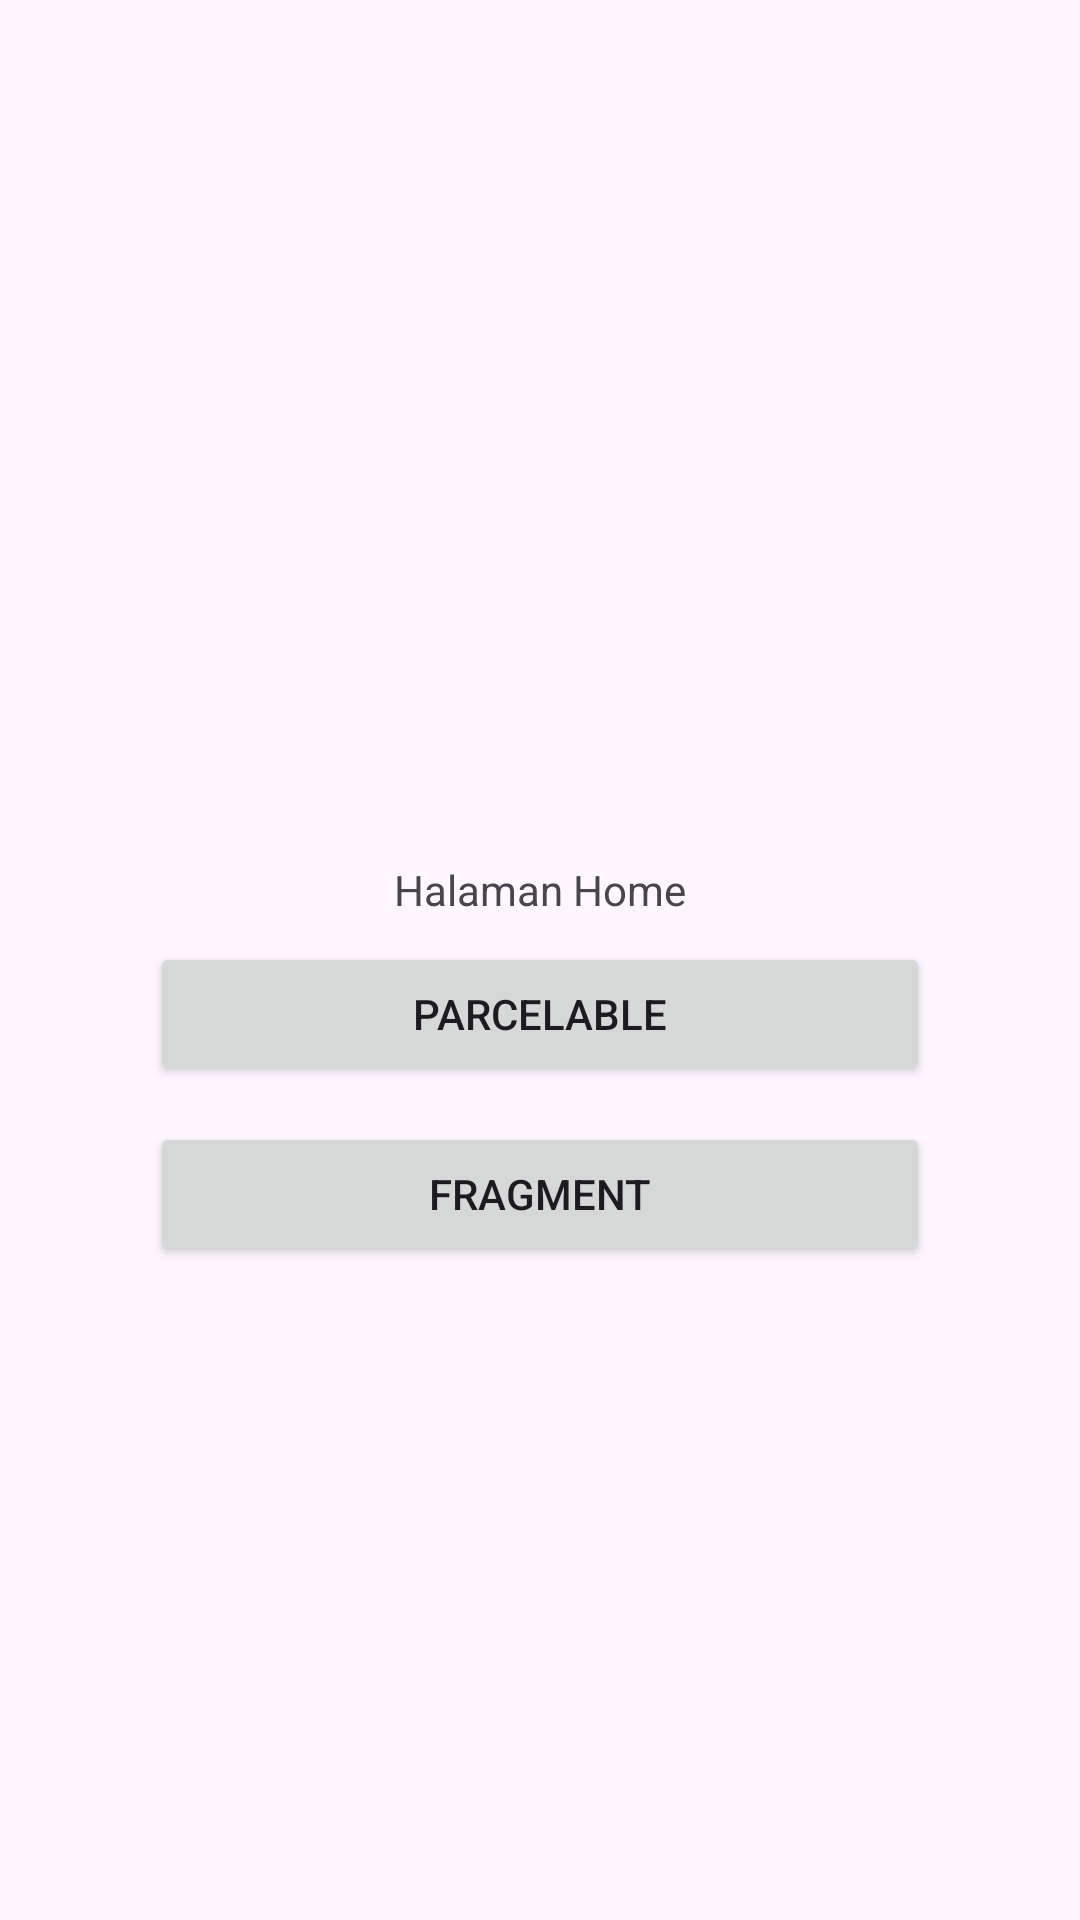

Android layout source for this screen:
<!-- AndroidManifest.xml: application theme Theme.PERCOBAAN -->
<!-- res/layout/activity_main.xml -->
<?xml version="1.0" encoding="utf-8"?>
<androidx.constraintlayout.widget.ConstraintLayout xmlns:android="http://schemas.android.com/apk/res/android"
    xmlns:app="http://schemas.android.com/apk/res-auto"
    xmlns:tools="http://schemas.android.com/tools"
    android:layout_width="match_parent"
    android:layout_height="match_parent"
    tools:context=".MainActivity">


    <Button
        android:id="@+id/btn_Implicit"
        android:layout_width="match_parent"
        android:layout_height="wrap_content"
        android:layout_marginStart="50dp"
        android:layout_marginTop="8dp"
        android:layout_marginEnd="50dp"
        android:text="Parcelable"
        app:layout_constraintEnd_toEndOf="parent"
        app:layout_constraintHorizontal_bias="1.0"
        app:layout_constraintStart_toStartOf="parent"
        app:layout_constraintTop_toBottomOf="@+id/textView" />


    <TextView
        android:id="@+id/textView"
        android:layout_width="wrap_content"
        android:layout_height="wrap_content"
        android:text="Halaman Home"
        app:layout_constraintBottom_toBottomOf="parent"
        app:layout_constraintEnd_toEndOf="parent"
        app:layout_constraintStart_toStartOf="parent"
        app:layout_constraintTop_toTopOf="parent"
        app:layout_constraintVertical_bias="0.462" />

    <Button
        android:id="@+id/btn_satu"
        android:layout_width="match_parent"
        android:layout_height="wrap_content"
        android:layout_marginStart="50dp"
        android:layout_marginTop="12dp"
        android:layout_marginEnd="50dp"
        android:text="fragment"
        app:layout_constraintEnd_toEndOf="parent"
        app:layout_constraintHorizontal_bias="1.0"
        app:layout_constraintStart_toStartOf="parent"
        app:layout_constraintTop_toBottomOf="@+id/btn_Implicit" />


</androidx.constraintlayout.widget.ConstraintLayout>
<!-- resources referenced by this layout -->
<resources>
  <style name="Theme.PERCOBAAN" parent="Base.Theme.PERCOBAAN" />
  <style name="Base.Theme.PERCOBAAN" parent="Theme.Material3.DayNight.NoActionBar">
          
          
      </style>
</resources>
